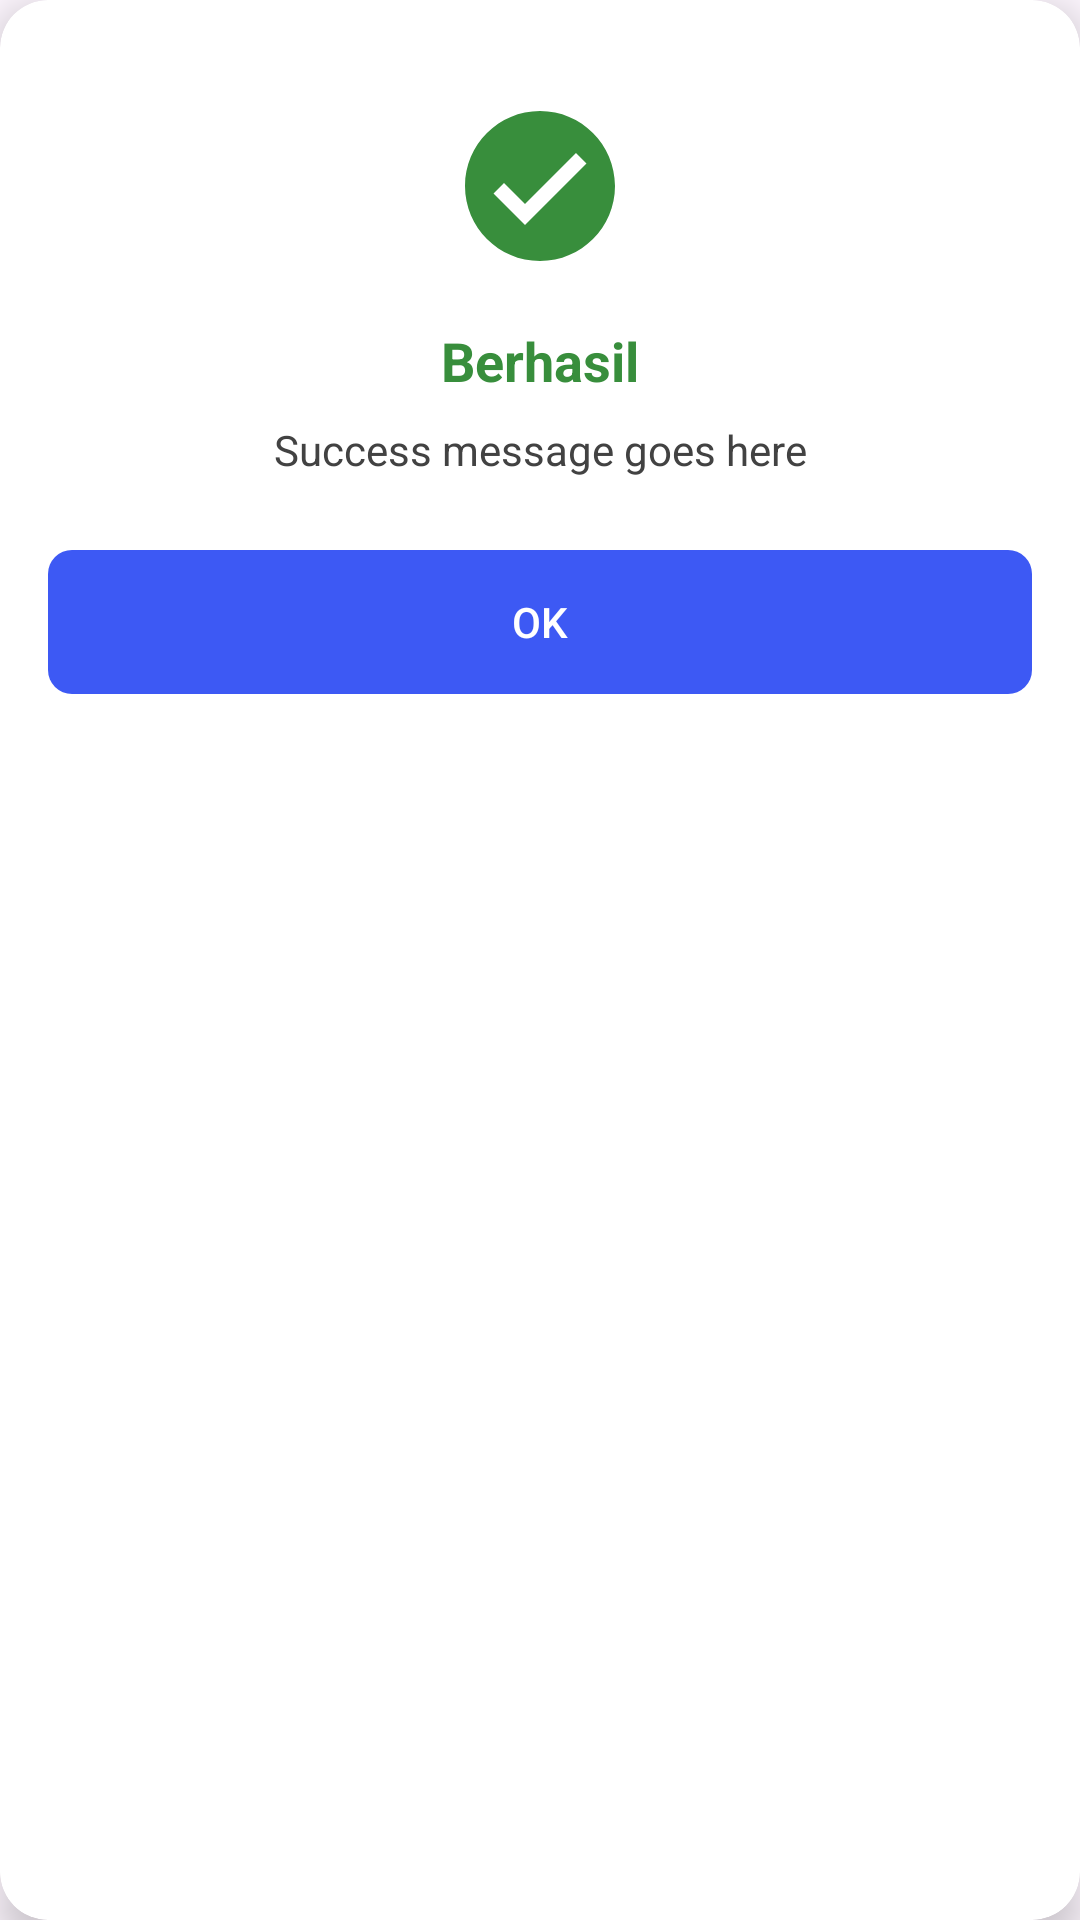

Layout XML and referenced resources for this Android screen:
<!-- AndroidManifest.xml: application theme Theme.SumberComplang -->
<!-- res/layout/dialog_success.xml -->
<?xml version="1.0" encoding="utf-8"?>
<androidx.cardview.widget.CardView
    xmlns:android="http://schemas.android.com/apk/res/android"
    xmlns:app="http://schemas.android.com/apk/res-auto"
    android:layout_width="match_parent"
    android:layout_height="wrap_content"
    android:layout_margin="16dp"
    app:cardCornerRadius="16dp"
    app:cardElevation="8dp">

    <LinearLayout
        android:layout_width="match_parent"
        android:layout_height="wrap_content"
        android:orientation="vertical"
        android:padding="16dp">

        <ImageView
            android:layout_width="60dp"
            android:layout_height="60dp"
            android:layout_gravity="center"
            android:layout_marginTop="16dp"
            android:src="@drawable/ic_success"
            android:contentDescription="Success Icon" />

        <TextView
            android:id="@+id/dialogTitleSuccess"
            android:layout_width="match_parent"
            android:layout_height="wrap_content"
            android:layout_marginTop="16dp"
            android:gravity="center"
            android:text="Berhasil"
            android:textColor="#388E3C"
            android:textSize="18sp"
            android:textStyle="bold" />

        <TextView
            android:id="@+id/dialogMessageSuccess"
            android:layout_width="match_parent"
            android:layout_height="wrap_content"
            android:layout_marginTop="8dp"
            android:gravity="center"
            android:text="Success message goes here"
            android:textColor="#424242"
            android:textSize="14sp" />

        <Button
            android:id="@+id/dialogButtonOkSuccess"
            android:layout_width="match_parent"
            android:layout_height="wrap_content"
            android:layout_marginTop="24dp"
            android:background="@drawable/rounded_button_bg"
            android:text="OK"
            android:textColor="#FFFFFF" />
    </LinearLayout>
</androidx.cardview.widget.CardView>
<!-- resources referenced by this layout -->
<resources>
  <!-- drawable ic_success (drawable) -->
  <?xml version="1.0" encoding="utf-8"?>
  <vector xmlns:android="http://schemas.android.com/apk/res/android"
      android:width="24dp"
      android:height="24dp"
      android:viewportWidth="24"
      android:viewportHeight="24">
      <path
          android:fillColor="#388E3C"
          android:pathData="M12,2C6.48,2 2,6.48 2,12s4.48,10 10,10 10,-4.48 10,-10S17.52,2 12,2zM10,17.2l-4.2,-4.2 1.4,-1.4L10,14.4l6.8,-6.8 1.4,1.4L10,17.2z"/>
  </vector>
  <!-- drawable rounded_button_bg (drawable) -->
  <?xml version="1.0" encoding="utf-8"?>
  <shape xmlns:android="http://schemas.android.com/apk/res/android"
      android:shape="rectangle">
      <solid android:color="#3D59F4" />
      <corners android:radius="8dp" />
  </shape>
  <style name="Theme.SumberComplang" parent="Base.Theme.SumberComplang" />
  <style name="Base.Theme.SumberComplang" parent="Theme.Material3.DayNight.NoActionBar">
          
           <item name="colorPrimary">@color/blue</item>
      </style>
  <color name="blue">#3D59F4</color>
</resources>
